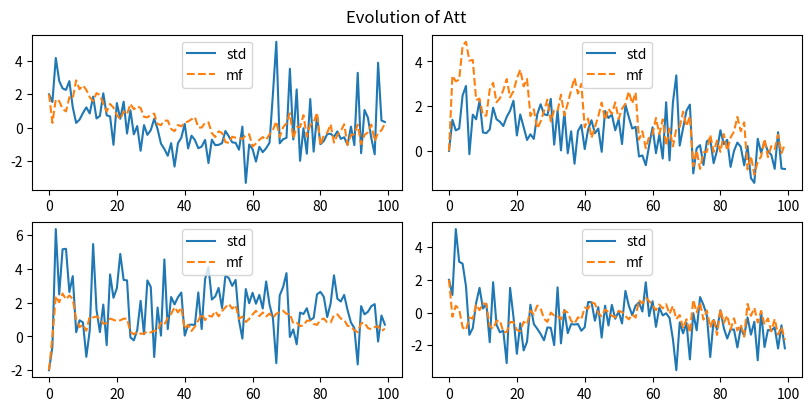
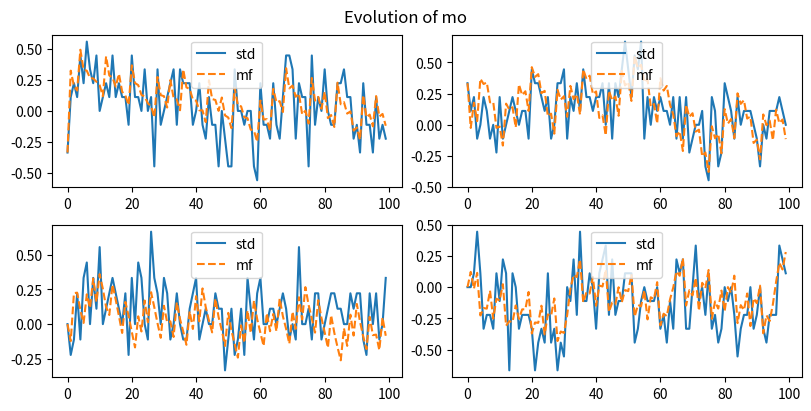
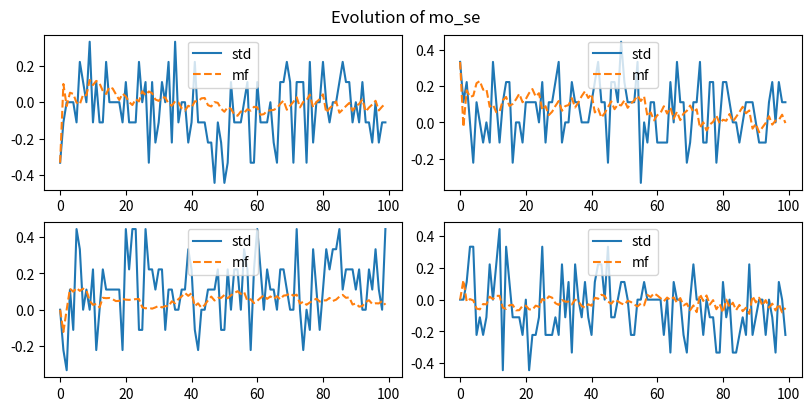
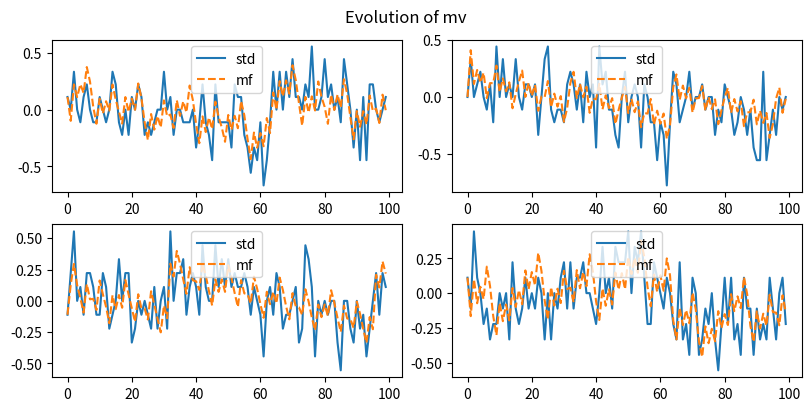
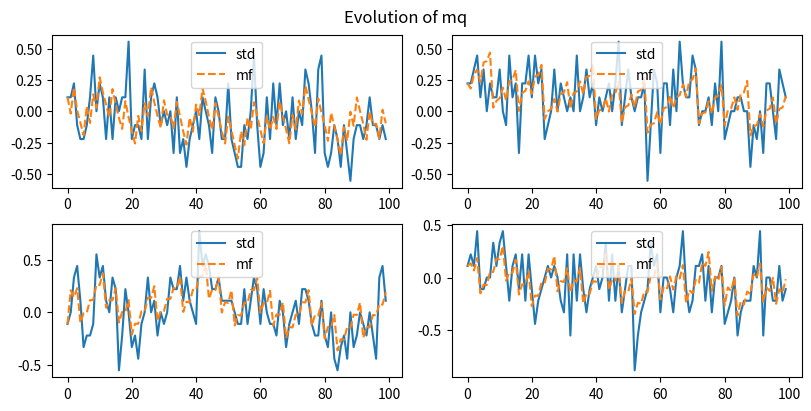
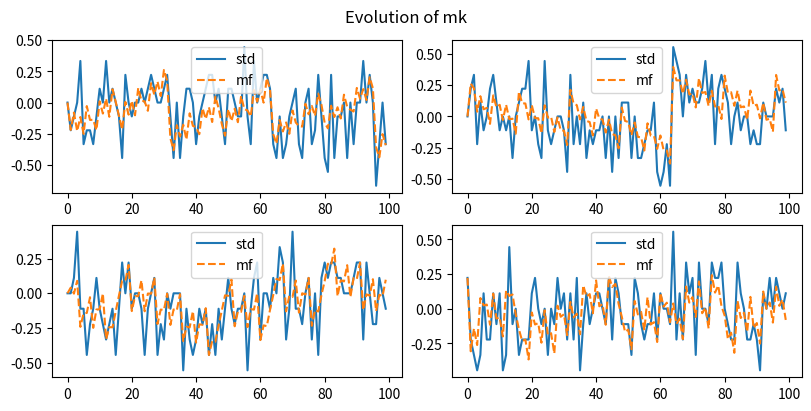

Python code for these plots, in order:
import numpy as np
import matplotlib.pyplot as plt
from scipy.special import softmax
import os


imgs_root = "imgs/hopfield_transformer"


def bool2int(x):  # Transform bool array into positive integer
    """
    Transform bool array into positive integer. Code from
    https://github.com/MiguelAguilera/Adaptation-to-criticality-through-organizational-invariance/blob
    /dd46c3d272f05becaaf68bef92e724e5c3560150/Network/ising.py#L185
    :param x: :return:
    """
    y = 0
    for i, j in enumerate(np.array(x)[::-1]):
        y += j * 2**i
    return int(y)


def bitfield(n,size):			# Transform positive integer into bit array
    x = [int(x) for x in bin(int(n))[2:]]
    x = [0]*(size-len(x)) + x
    return np.array(x)

class Embedding:

    def __init__(self, se_bit_size, pe_bit_size):
        self.vocab_size = 2 ** se_bit_size
        self.se_bit_size = se_bit_size
        self.pe_bit_size = pe_bit_size

        self.idx2word = np.zeros((self.vocab_size, se_bit_size + pe_bit_size))

    def initialize(self):
        self.idx2word = np.zeros((self.vocab_size, self.se_bit_size + self.pe_bit_size))
        for i in range(self.vocab_size):
            self.idx2word[i, :self.se_bit_size] = (bitfield(i, self.se_bit_size) * 2) - 1

    def encode(self, idx):
        return self.idx2word[idx]


    def add_pe(self, x, pos):
        pe = bitfield(pos, self.pe_bit_size) * 2 - 1
        x[self.se_bit_size:] = pe
        return x

    def encode_w_pos(self, idx, pos):

        x = self.encode(idx)
        x = self.add_pe(x, pos)

        return x

    def decode(self, x):
        x = x[:self.se_bit_size]
        x = (x + 1)/2
        return bool2int(x)




class HopfieldTransformer:

    def __init__(self, beta_o, beta_att, num_feat_patterns, embedding_size, vocab, max_sim_steps=512):
        self.beta_o = beta_o
        self.beta_att = beta_att
        self.se_bit_size = vocab.se_bit_size
        self.pe_bit_size = vocab.pe_bit_size

        self.W = np.random.randint(2, size=(num_feat_patterns, embedding_size)) * 2 - 1

        reorder_weights = False
        if reorder_weights:
            self.Wo = np.copy(self.W)
            np.random.shuffle(self.Wo)
            self.Wv = np.copy(self.W)
            np.random.shuffle(self.Wv)
            # self.Wv = np.roll(self.Wo, 1, 1)
            self.Wq = np.copy(self.W)
            np.random.shuffle(self.Wq)
            self.Wk = np.copy(self.W)
            np.random.shuffle(self.Wk)
            # self.Wk = self.Wq

        else:

            self.Wo = np.random.randint(2, size=(num_feat_patterns, embedding_size)) * 2 - 1
            self.Wv = np.random.randint(2, size=(num_feat_patterns, embedding_size)) * 2 - 1
            self.Wq = np.random.randint(2, size=(num_feat_patterns, embedding_size)) * 2 - 1
            self.Wk = np.random.randint(2, size=(num_feat_patterns, embedding_size)) * 2 - 1

            self.W = self.Wo

        self.decoded_tokens = np.zeros(len(self.W))

        for a in range(0, len(self.W)):
            self.decoded_tokens[a] = vocab.decode(self.W[a])


        # In 2D same behavior as 2feat

        self.num_feat_patterns = num_feat_patterns
        self.embedding_size = embedding_size
        self.vocab = vocab
        self.max_sim_steps = max_sim_steps

        self.mo_data = np.zeros((max_sim_steps, num_feat_patterns))
        self.mo_se_data = np.zeros((max_sim_steps, num_feat_patterns))
        self.mv_data = np.zeros((max_sim_steps, num_feat_patterns))
        self.mq_data = np.zeros((max_sim_steps, num_feat_patterns))
        self.mk_data = np.zeros((max_sim_steps, num_feat_patterns))

        self.mo = np.zeros((max_sim_steps, num_feat_patterns))
        self.mo_se = np.zeros((max_sim_steps, num_feat_patterns))
        self.mv = np.zeros((max_sim_steps, num_feat_patterns))
        self.mq = np.zeros((max_sim_steps, num_feat_patterns))
        self.mk = np.zeros((max_sim_steps, num_feat_patterns))

        self.att = np.zeros((max_sim_steps, num_feat_patterns))
        self.att_mf = np.zeros((max_sim_steps, num_feat_patterns))

        self.x_list = np.zeros((max_sim_steps, embedding_size))

    def set_betas(self, beta_o, beta_att):
        self.beta_o = beta_o
        self.beta_att = beta_att

    def reset_data(self):
        self.x_list = np.zeros((self.max_sim_steps, self.embedding_size))

        self.mo_data = np.zeros((self.max_sim_steps, self.num_feat_patterns))
        self.mo_se_data = np.zeros((self.max_sim_steps, self.num_feat_patterns))
        self.mv_data = np.zeros((self.max_sim_steps, self.num_feat_patterns))
        self.mq_data = np.zeros((self.max_sim_steps, self.num_feat_patterns))
        self.mk_data = np.zeros((self.max_sim_steps, self.num_feat_patterns))

        self.att = np.zeros((self.max_sim_steps, self.num_feat_patterns))


    def qk_f(self, t, tau):

        q = self.x_list[t] @ self.Wq.T  # Query representation
        k = self.Wk @ self.x_list[tau]  # Key representation

        # Save the statistics for comparison with the MF approximation
        if t==tau:
            self.mq_data[t] = q / self.embedding_size
            self.mk_data[t] = k / self.embedding_size

        qk = q @ k

        res = np.exp(self.beta_att / np.sqrt(self.num_feat_patterns) * qk)

        # # Loopy implementation for testing
        # qk_accum = 0
        # for a in range(0, self.num_feat_patterns):
        #     for i in range(0, self.embedding_size):
        #         for j in range(0, self.embedding_size):
        #             qk_accum += self.x_list[t,i] * self.Wq[a, i] * self.Wk[a, j] * self.x_list[tau,j]
        #
        # res2 = self.beta_att / np.sqrt(self.num_feat_patterns) * qk_accum
        # print(np.allclose(res, res2))

        return res


    def attention(self, t):

        key_prob = np.zeros(t+1)
        for tau in range(0, t+1):
            key_prob[tau] = self.qk_f(t, tau)
        key_prob /= np.sum(key_prob)

        v = self.x_list[0:t+1] @ self.Wv.T  # Value representation
        att_t = key_prob @ v

        # Save for stats comparison
        self.mv_data[t] = v[-1] / self.embedding_size

        # # Loopy implementation for testing
        # att_t = np.zeros(self.num_feat_patterns)
        # for b in range(0, self.num_feat_patterns):
        #     for i in range(0, self.embedding_size):
        #         for tau in range(0, t + 1):
        #             att_t[b] += self.Wv[b, i] * self.x_list[tau,i] * key_prob[tau]

        self.att[t] = att_t

        return att_t

    def qk_f_mf(self, t, tau):

        mqk = self.mq[t] @ self.mk[tau]
        return self.beta_att * self.embedding_size**2 / np.sqrt(self.num_feat_patterns) * mqk

    def attention_mf(self, t):

        key_prob = np.zeros(t+1)
        for tau in range(0, t+1):
            key_prob[tau] = self.qk_f_mf(t, tau)
        key_prob = softmax(key_prob)

        att_t = self.embedding_size * (self.mv[:t+1].T @ key_prob)

        # # Loopy implementation for testing
        #
        # att_t_loopy = np.zeros(self.num_feat_patterns)
        # for b in range(0, self.num_feat_patterns):
        #     for tau in range(0, t+1):
        #         att_t_loopy[b] += self.embedding_size * self.mv[tau, b] * key_prob[tau]

        self.att_mf[t] = att_t

        return att_t

    def simulate(self, x0, max_steps, verbose=False):

        self.x_list[0,:] = x0

        # Save for comparison with MF
        self.mo_data[0] = x0 @ self.Wo.T / self.embedding_size
        self.mo_se_data[0] = x0[:self.se_bit_size] @ self.Wo[:, :self.se_bit_size].T / self.embedding_size

        selected_tokens = []

        for t in range(0, max_steps):
            att = self.attention(t)

            if t < max_steps-1:  # We'll compute att once more for computing statistics

                # We project all possible tokens in the vocabulary through Wo
                o = self.vocab.idx2word @ self.Wo.T

                # We multiply by the attention score
                prob_unnormalized = self.beta_o * o @ att

                prob_normalized = softmax(prob_unnormalized)

                print("Num tokens with max probability in time", t, ":", np.sum(np.isclose(prob_normalized,max(prob_normalized))), "/", self.vocab.vocab_size)


                # Convert the above result into a probability and get the idx of the most probable token
                sample = True
                if sample:
                    new_x_idx = np.random.choice(range(len(prob_normalized)), p=prob_normalized)
                else:
                    new_x_idx = np.argmax(prob_normalized)

                # Encode token and add it to the list
                new_x = self.vocab.encode(new_x_idx)
                self.x_list[t+1, :] = self.vocab.encode_w_pos(new_x_idx, t+1)

                # Save for comparison with MF
                self.mo_data[t+1] = new_x @ self.Wo.T / self.embedding_size
                self.mo_se_data[t+1] = new_x[:self.se_bit_size] @ self.Wo[:, :self.se_bit_size].T / self.embedding_size

                selected_tokens.append(new_x_idx)

        return selected_tokens

    def compute_means_from_data(self, t):
        self.mo[t] = self.x_list[t] @ self.Wo.T / self.embedding_size
        self.mo_se[t] = self.x_list[t, :self.se_bit_size] @ self.Wo[:, :self.se_bit_size].T / self.embedding_size
        self.mv[t] = self.x_list[t] @ self.Wv.T / self.embedding_size
        self.mq[t] = self.x_list[t] @ self.Wq.T / self.embedding_size
        self.mk[t] = self.x_list[t] @ self.Wk.T / self.embedding_size

    def compute_mf(self, t, att):

        att_Wo_i = np.tanh(self.beta_o * np.einsum('b,bi -> i', att, self.Wo[:,:self.se_bit_size], optimize=True))
        att_Wo_i = np.concatenate((att_Wo_i, bitfield(t, self.pe_bit_size) * 2 - 1))
        self.mo[t] = np.einsum('bi,i ->b', self.Wo, att_Wo_i, optimize=True) / self.embedding_size
        self.mo_se[t] = np.einsum('bi,i ->b', self.Wo[:,:self.se_bit_size], att_Wo_i[:self.se_bit_size], optimize=True) / self.embedding_size

        # # Loopy implementation for testing
        # mo_t = np.zeros(self.num_feat_patterns)
        # for b in range(0, self.num_feat_patterns):
        #     for i in range(0, self.embedding_size):
        #         mo_t[b] += self.Wo[b, i] * np.tanh(self.beta_o * self.Wo[:, i] @ att)
        # mo_t /= self.embedding_size
        # print(np.allclose(self.mo[t], mo_t))

        self.mv[t] = np.einsum('bi,i ->b', self.Wv, att_Wo_i, optimize=True) / self.embedding_size
        self.mq[t] = np.einsum('bi,i ->b', self.Wq, att_Wo_i, optimize=True) / self.embedding_size
        self.mk[t] = np.einsum('bi,i ->b', self.Wk, att_Wo_i, optimize=True) / self.embedding_size

    def simulate_mf(self, x0, max_steps):
        self.x_list[0, :] = x0

        # Initialize attention with the info from the initial token
        self.compute_means_from_data(t=0)
        att = self.attention_mf(t=0)

        for t in range(1, max_steps):
            self.compute_mf(t, att)
            att = self.attention_mf(t)

def plot_statistics_2_cols(stat1, stat2, stat_name, num_feat_patterns, num_plotting_steps):
    nrows = (num_feat_patterns + 1 ) // 2
    fig, ax = plt.subplots(nrows, 2,  figsize=(8, 2*nrows), constrained_layout=True)

    # if stat_name == "mo" or stat_name == "mo_se":
    #     num_plotting_steps_arange = np.arange(num_plotting_steps - 1)
    #     num_plotting_steps_arange += 1
    # else:
    #     num_plotting_steps_arange = np.arange(num_plotting_steps)

    num_plotting_steps_arange = np.arange(num_plotting_steps)

    for i in range(0, num_feat_patterns):

        row = i // 2
        if num_feat_patterns <= 2:
            local_ax = ax[i % 2]
        else:
            local_ax = ax[row, i % 2]
        local_ax.plot(num_plotting_steps_arange, stat1[:num_plotting_steps, i], label="std")
        local_ax.plot(num_plotting_steps_arange, stat2[:num_plotting_steps, i], '--', label="mf")
        if i > 3:
            local_ax.set_xlabel("t")
        local_ax.legend(loc="upper center")

    # fig.tight_layout(pad=0.1)
    fig.suptitle(f"Evolution of {stat_name}")
    plt.show()

def plot_statistics_1d(stat1, stat2, stat_name, num_plotting_steps):

    # if stat_name == "mo" or stat_name == "mo_se":
    #     num_plotting_steps_arange = np.arange(num_plotting_steps - 1)
    #     num_plotting_steps_arange += 1
    # else:
    #     num_plotting_steps_arange = np.arange(num_plotting_steps)

    num_plotting_steps_arange = np.arange(num_plotting_steps)

    plt.figure()
    plt.plot(num_plotting_steps_arange, stat1[:num_plotting_steps, 0], label="std")
    plt.plot(num_plotting_steps_arange, stat2[:num_plotting_steps, 0], '--', label="mf")
    plt.xlabel("t")
    plt.legend(loc="upper right")

    plt.title(f"Evolution of {stat_name}")
    plt.show()

def plot_statistics(stat1, stat2, stat_name, num_feat_patterns, num_plotting_steps):

    if num_feat_patterns == 1:
        plot_statistics_1d(stat1, stat2, stat_name, num_plotting_steps)
    else:
        plot_statistics_2_cols(stat1, stat2, stat_name, num_feat_patterns, num_plotting_steps)

if __name__ == "__main__":

    # if not os.path.exists(f"{imgs_root}/Wodd_{Wodd}_Weven_{Weven}/"):
    #     os.makedirs(f"{imgs_root}/Wodd_{Wodd}_Weven_{Weven}/")

    # Instantiate vocabulary
    semantic_embedding_size = 10
    positional_embedding_size = 8
    embedding_size = semantic_embedding_size + positional_embedding_size
    vocab = Embedding(semantic_embedding_size, positional_embedding_size)
    vocab.initialize()

    # Create variables for the Hopfield Transformer (HT)
    beta = 0.1
    beta_o = beta
    beta_att = beta

    num_feat_patterns = 4
    max_sim_steps = 100

    # Create seed for reproducibility
    # Nice seed for reorder of W (no more constrains), 14 se spins 6 pe spins 6 features: 10. Sample = True Interesting cycle.
    # Seed 13 (8, 16 + 6) does not coincide with std model
    seed = 8

    np.random.seed(seed)

    HT = HopfieldTransformer(beta_o, beta_att, num_feat_patterns=num_feat_patterns, embedding_size=embedding_size,
                             vocab=vocab, max_sim_steps=max_sim_steps)

    # Select initial token
    random_idx = True
    if random_idx:
        x0_idx = 684  # You need to have an initial token to start decoding
        x0 = vocab.encode(x0_idx)
    else:
        x0 = HT.W[0]
        x0[semantic_embedding_size:] = -1  # Set embedding position for the first token to 0
        x0_idx = vocab.decode(x0)

        print(f"Initializing the model with the token with index {x0_idx}")

    print("List of tokens encoded in the features")
    print(HT.decoded_tokens)

    num_runs = 1

    mean_att = np.zeros((max_sim_steps, num_feat_patterns))
    mean_mo_data = np.zeros((max_sim_steps, num_feat_patterns))
    mean_mo_se_data = np.zeros((max_sim_steps, num_feat_patterns))
    mean_mv_data = np.zeros((max_sim_steps, num_feat_patterns))
    mean_mq_data = np.zeros((max_sim_steps, num_feat_patterns))
    mean_mk_data = np.zeros((max_sim_steps, num_feat_patterns))

    for i in range(0, num_runs):
        # Instantiate HT with the above created vocabulary

        # print("Simulating standard Transformer...")
        HT.reset_data()
        selected_tokens = HT.simulate(x0, max_steps=max_sim_steps, verbose=True)

        num_diff_tokens = len(np.unique(selected_tokens[10:]))
        # if num_diff_tokens > 2:
        #     print("Seed:", seed, "Num different tokens: ", num_diff_tokens)

        #  Collect data to compute the mean of the trajectory
        mean_att += HT.att
        mean_mo_data += HT.mo_data
        mean_mo_se_data += HT.mo_se_data
        mean_mv_data += HT.mv_data
        mean_mq_data += HT.mq_data
        mean_mk_data += HT.mk_data

    # Compute mean
    mean_att /= num_runs
    mean_mo_data /= num_runs
    mean_mo_se_data /= num_runs
    mean_mv_data /= num_runs
    mean_mq_data /= num_runs
    mean_mk_data /= num_runs

    print("Simulating MF Transformer...")
    HT.simulate_mf(x0, max_steps=max_sim_steps)
    print("Done.")

    # Plotting
    print("Plotting statistics...")
    num_plotting_steps = max_sim_steps
    plot_statistics(mean_att, HT.att_mf, "Att", num_feat_patterns, num_plotting_steps)

    plot_statistics(mean_mo_data, HT.mo, "mo", num_feat_patterns, num_plotting_steps)

    plot_statistics(mean_mo_se_data, HT.mo_se, "mo_se", num_feat_patterns, num_plotting_steps)

    plot_statistics(mean_mv_data, HT.mv, "mv", num_feat_patterns, num_plotting_steps)

    plot_statistics(mean_mq_data, HT.mq, "mq", num_feat_patterns, num_plotting_steps)

    plot_statistics(mean_mk_data, HT.mk, "mk", num_feat_patterns, num_plotting_steps)
    print("Done.")


